Run: headless pygame with SDL's dummy video driver; simulated clock (each Clock.tick advances the game by its frame time, no real sleeping); random seed 0; keys injected as events and as key.get_pressed() state; no mouse input.
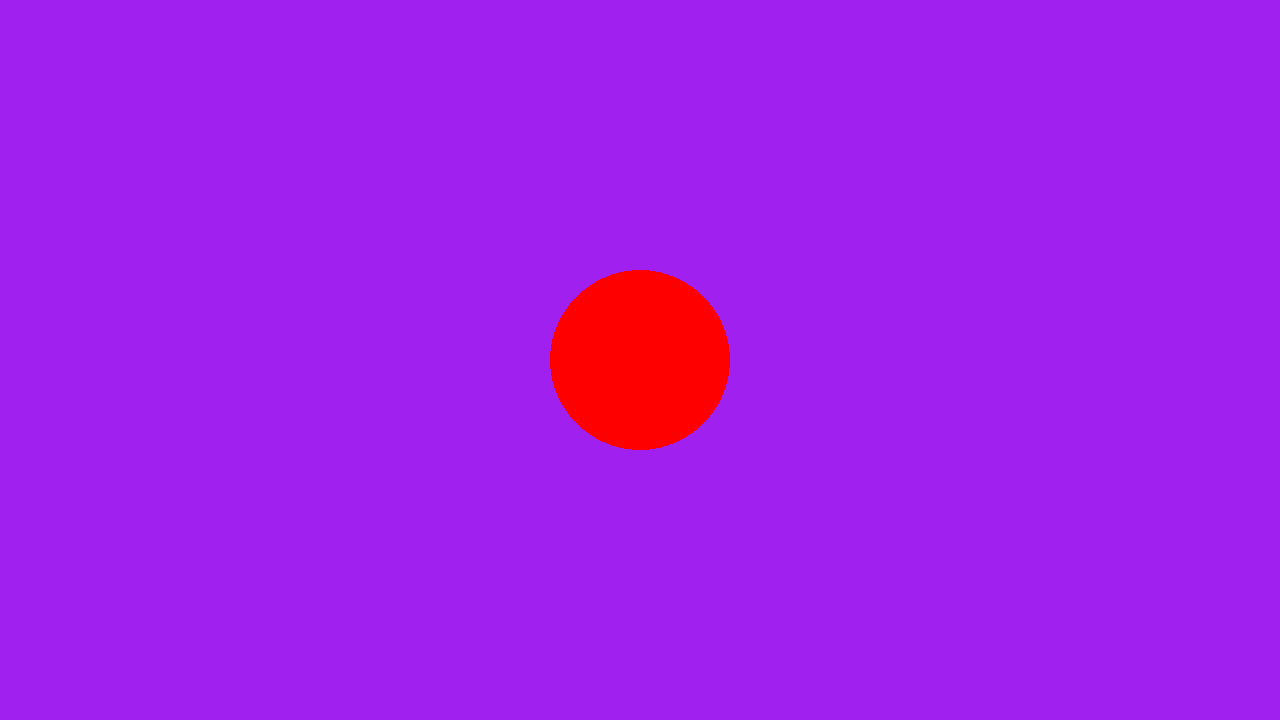
Frame 1 of 4 · flips 1–60 · no input
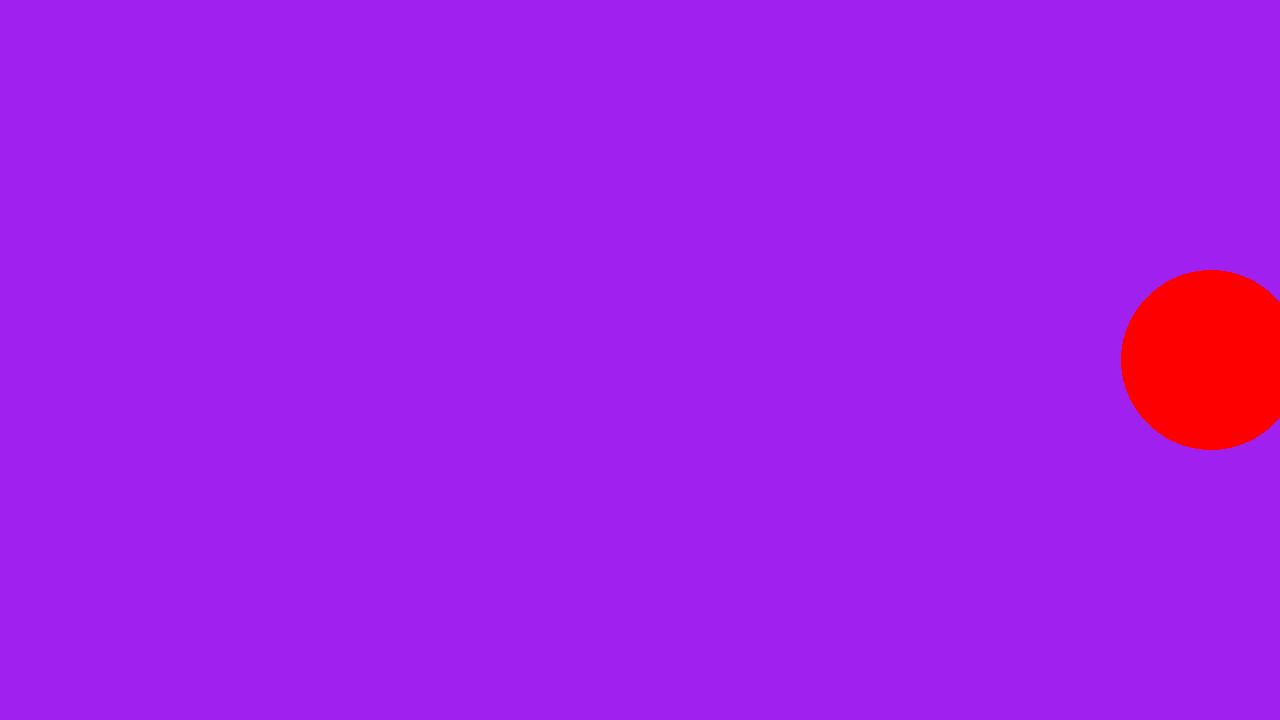
Frame 2 of 4 · flips 61–180 · tapped SPACE, RETURN · held RIGHT (→), D
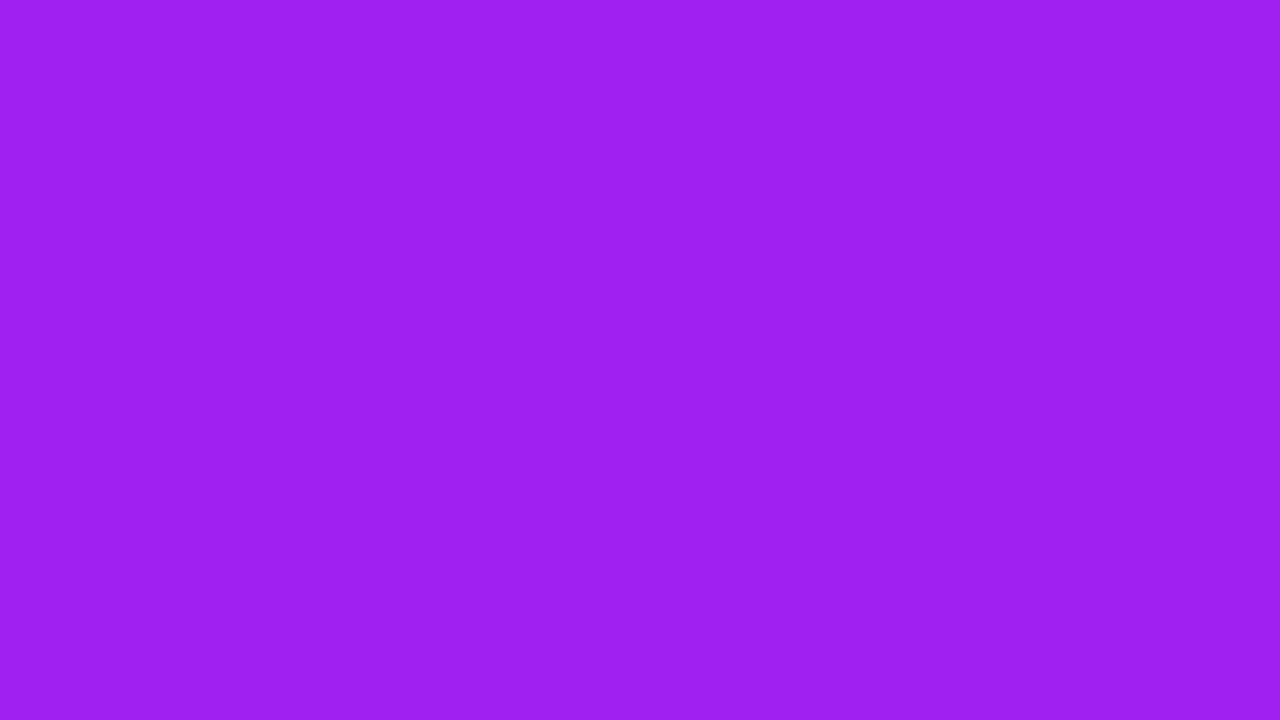
Frame 3 of 4 · flips 181–300 · held DOWN (↓), S
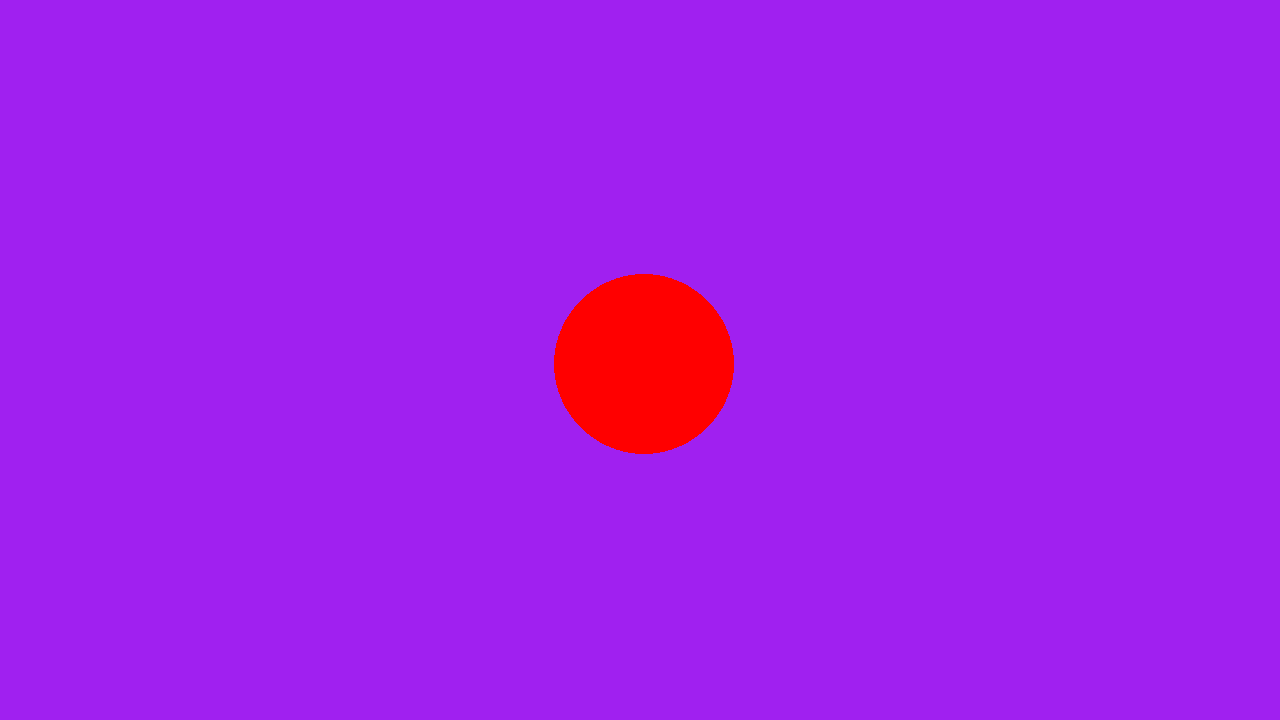
Frame 4 of 4 · flips 301–420 · held LEFT (←), A, UP (↑), W

The pygame program that drew these frames:

import pygame

pygame.init()

screen = pygame.display.set_mode(
    (1280, 720) # 720p Screen
)
clock = pygame.time.Clock()

# global variables
running = True
fps = 60 # cap all frames to 60
dt = 0 # frames speed

# player vars that's gonna update everytime
player_pos = pygame.Vector2(
    (screen.get_width() / 2,screen.get_height() / 2)
) # center of the screen point type in a tuple
player_speed = 300 # pixels per seconds

while running:
    # Let's Listen Global Window Events
    for event in pygame.event.get():
        # window x is clicked
        if event.type == pygame.QUIT:
            running = False

    screen.fill('purple')

    # Game Code Start

    ## draw player
    pygame.draw.circle(
        screen, # background
        'red',
        player_pos,
        radius=90 # pixels
    )

    # normal keyboard click events
    keys = pygame.key.get_pressed()

    if keys[pygame.K_LEFT]:
        player_pos.x -= player_speed * dt
    if keys[pygame.K_RIGHT]:
        player_pos.x += player_speed * dt
    if keys[pygame.K_UP]:
        player_pos.y -= player_speed * dt
    if keys[pygame.K_DOWN]:
        player_pos.y += player_speed * dt

    if keys[pygame.K_ESCAPE]:
        running = False

    # Game Code End

    pygame.display.flip()

    dt = clock.tick(fps) / 1000 # return frames per seconds

pygame.quit()
